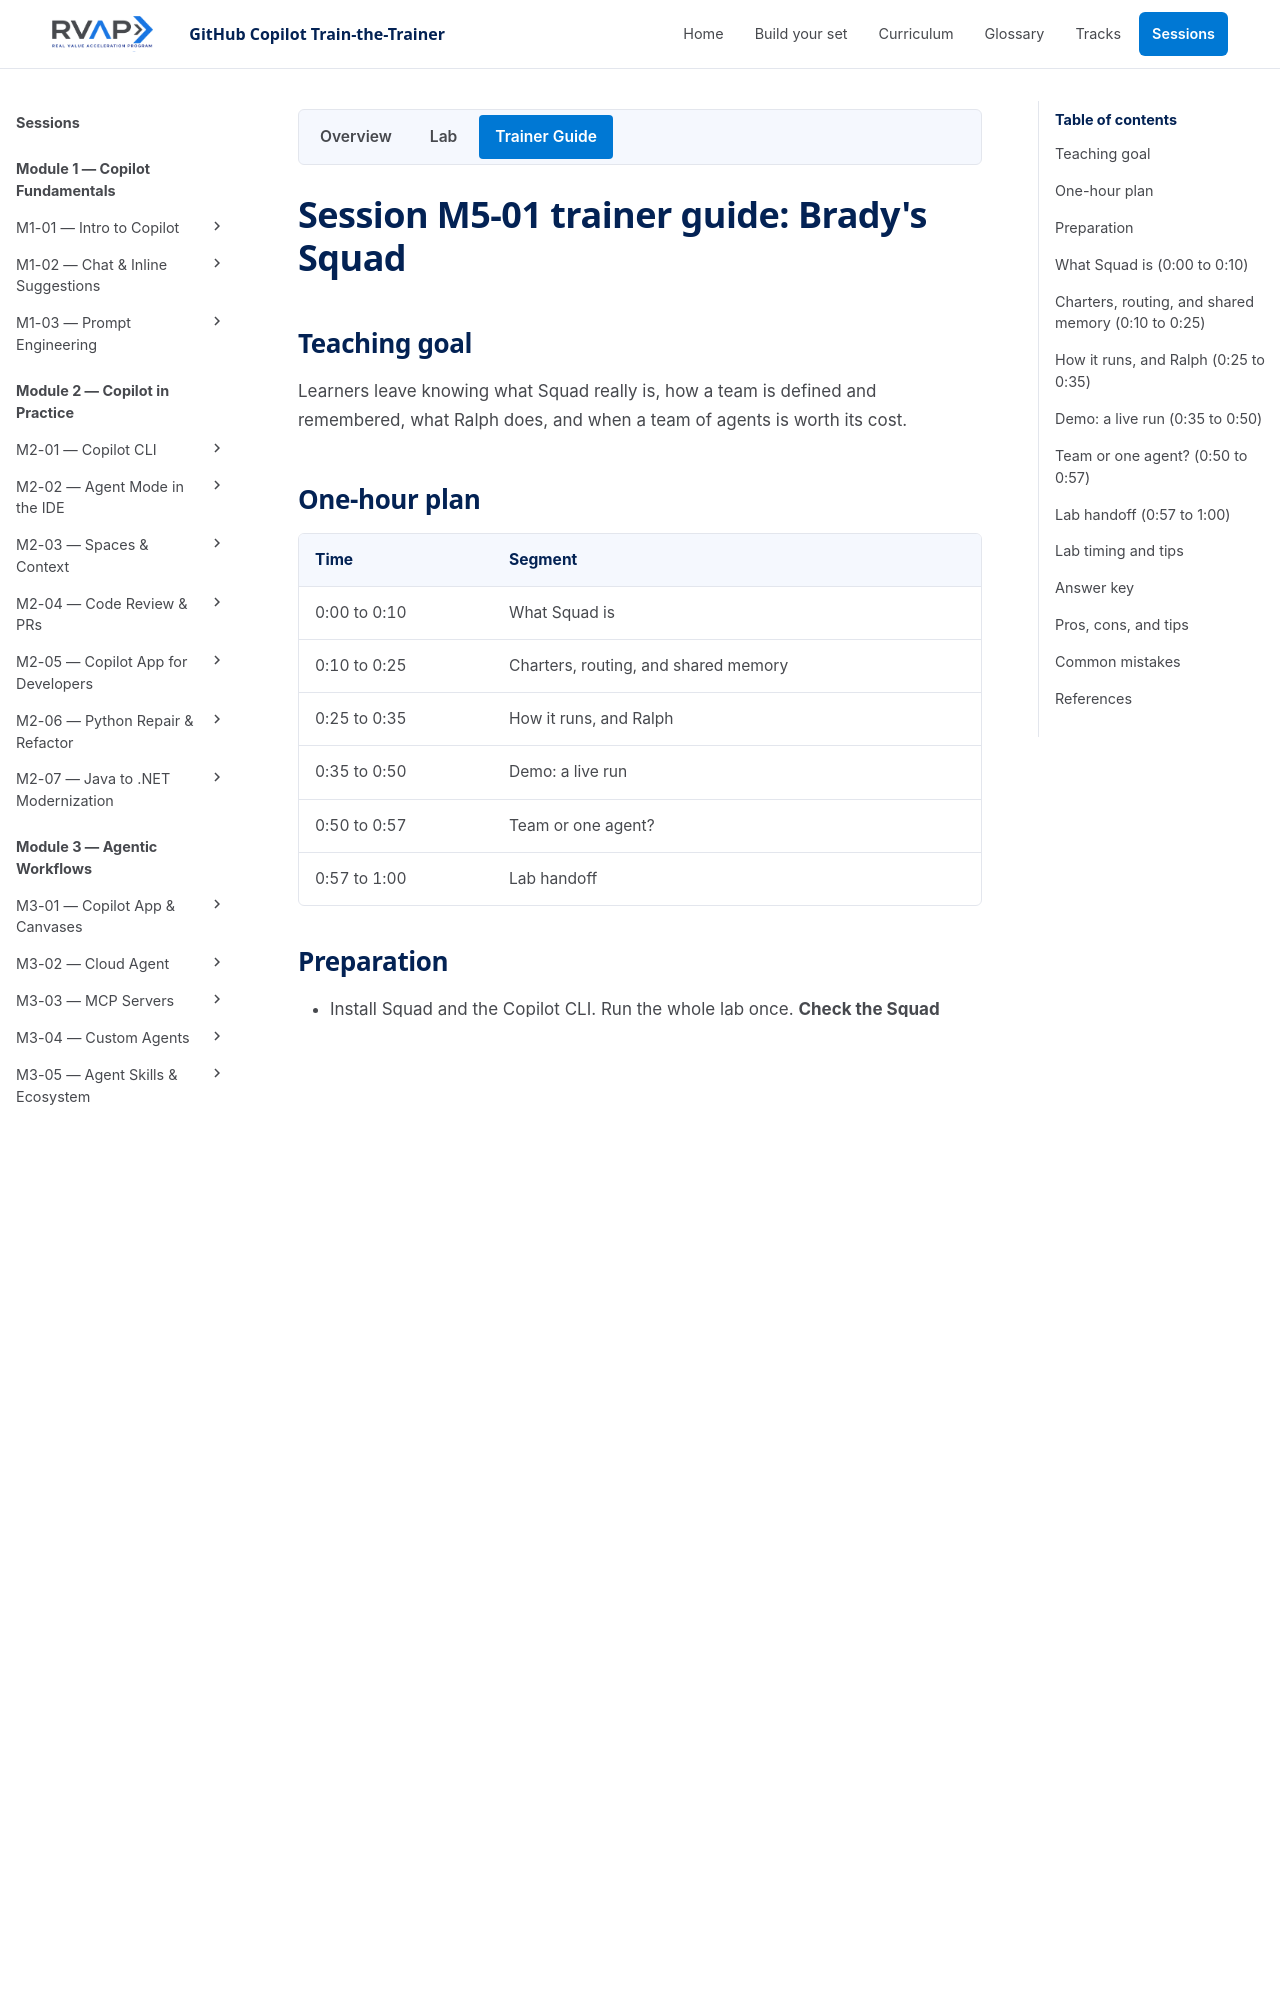

repository: microsoft/frontier-ghcp-ttt-rvas · page: previews/pr-20-2909f630fc/sessions/session-m5-01-squad-orchestration/trainer-content/index.html · generator: mkdocs

# Session M5-01 trainer guide: Brady's Squad

## Teaching goal

Learners leave knowing what Squad really is, how a team is defined and remembered, what Ralph does, and when a team of agents is worth its cost.

## One-hour plan

| Time | Segment |
| --- | --- |
| 0:00 to 0:10 | What Squad is |
| 0:10 to 0:25 | Charters, routing, and shared memory |
| 0:25 to 0:35 | How it runs, and Ralph |
| 0:35 to 0:50 | Demo: a live run |
| 0:50 to 0:57 | Team or one agent? |
| 0:57 to 1:00 | Lab handoff |

## Preparation

- Install Squad and the Copilot CLI. Run the whole lab once. **Check the Squad README for your version**: install method, file names, and flags change.
- Keep a finished `squad-run` project to fall back on. A live run takes minutes and can stall.
- Open [bradygaster/squad](https://github.com/bradygaster/squad) and its `docs/` folder. Read "What is Squad?", "Memory & Knowledge", "Parallel Work & Models", and "Ralph".
- Prepare a throwaway GitHub repo with three `squad`-labeled issues for the Ralph demo.
- Warn learners about Node.js 22.5 or later for the npm install.

## What Squad is (0:00 to 0:10)

- Squad is an **open-source tool** that gives you a human-led team of AI specialists. Brady Gaster maintains it. It is not a GitHub product, so say so.
- The team lives in your repo as files, in `.squad/`. Commit them and anyone who clones gets the team.
- You talk to a **coordinator**. It reads your request, applies routing, and starts specialists as separate sub-agents with their own context.
- A **Scribe** records decisions. **Ralph** watches the work queue. Both are on every team.
- It is not "a chatbot wearing hats". Each specialist has its own context window and its own memory file.
- Humans stay accountable. Squad drafts and coordinates. You review and merge.

Ask: "What would you want a team to do that one agent can't?" Collect answers. Come back to them at 0:50.
